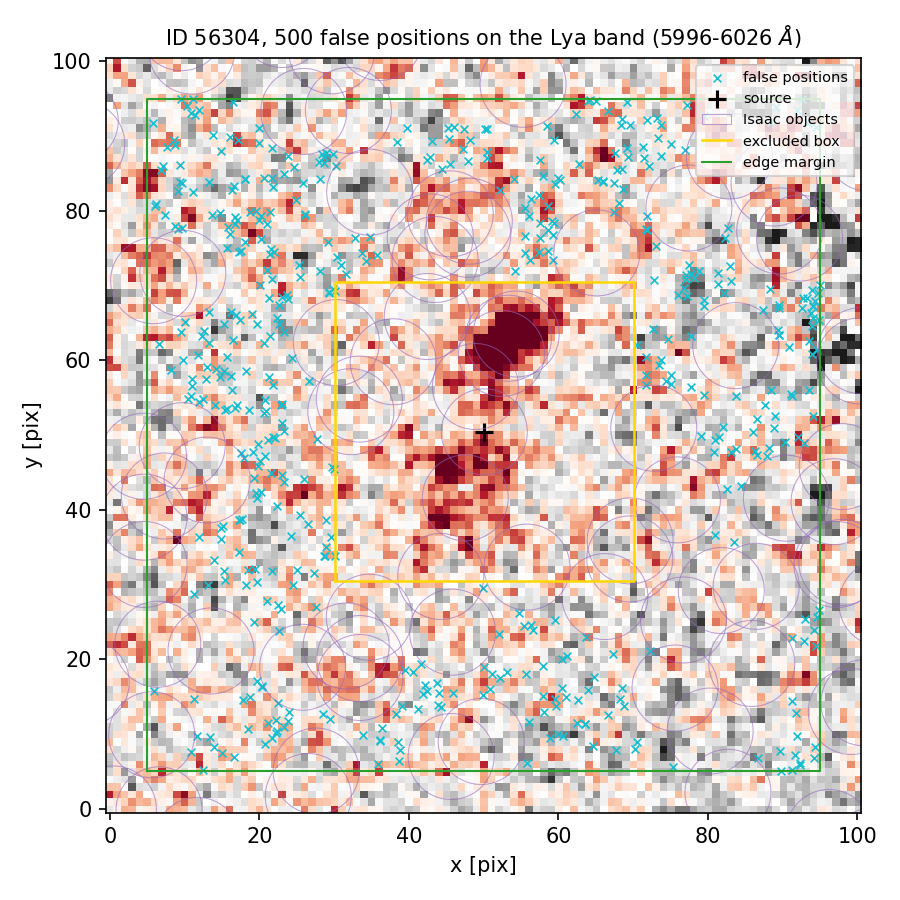

Values plotted in this chart, from the file beside it:
index, ra, dec, x_pix, y_pix, nearest_isaac_arcsec
0, 150.1, 2.366, 28.95, 87.76, 1.259
1, 150.1, 2.362, 61.13, 20.49, 1.88
2, 150.1, 2.366, 11.9, 93.45, 1.594
3, 150.1, 2.365, 17.29, 74.54, 1.616
4, 150.1, 2.363, 13.15, 29.93, 1.762
5, 150.1, 2.362, 62.57, 14.52, 2.627
6, 150.1, 2.366, 45.31, 89.65, 2.011
7, 150.1, 2.365, 77.26, 68.55, 1.844
8, 150.1, 2.364, 16.77, 53.66, 1.746
9, 150.1, 2.365, 81.38, 71.63, 1.916
10, 150.1, 2.366, 57.59, 86.82, 2.072
11, 150.1, 2.361, 89.76, 5.035, 1.525
12, 150.1, 2.364, 24.33, 60.27, 1.265
13, 150.1, 2.363, 14.88, 37.6, 1.329
14, 150.1, 2.361, 64.61, 8.435, 2.686
15, 150.1, 2.362, 68.77, 13.73, 1.449
16, 150.1, 2.366, 8.531, 89.49, 2.423
17, 150.1, 2.365, 6.211, 80.93, 1.991
18, 150.1, 2.366, 47.31, 91, 1.984
19, 150.1, 2.361, 58.85, 9.476, 1.839
20, 150.1, 2.364, 14.14, 58.83, 2.236
21, 150.1, 2.363, 13.89, 33.25, 1.865
22, 150.1, 2.366, 20, 89.1, 1.452
23, 150.1, 2.362, 92.83, 22.39, 1.512
24, 150.1, 2.366, 50.47, 87.81, 1.903
25, 150.1, 2.365, 28.15, 71.88, 1.951
26, 150.1, 2.362, 62.49, 11.46, 2.611
27, 150.1, 2.365, 94.03, 65.59, 1.55
28, 150.1, 2.363, 84.42, 43.24, 1.26
29, 150.1, 2.363, 19.41, 32.11, 2.493
30, 150.1, 2.362, 45.96, 15.44, 1.485
31, 150.1, 2.364, 94.56, 61.38, 1.182
32, 150.1, 2.362, 24.01, 13.02, 1.235
33, 150.1, 2.365, 73, 75.23, 1.358
34, 150.1, 2.366, 62.8, 86.28, 2.43
35, 150.1, 2.362, 60.52, 20.06, 2.02
36, 150.1, 2.363, 28.93, 38.68, 2.854
37, 150.1, 2.366, 18.07, 84.31, 2.386
38, 150.1, 2.361, 70.28, 7.961, 1.954
39, 150.1, 2.365, 21.4, 74.19, 2.385
40, 150.1, 2.364, 75.04, 57.98, 1.485
41, 150.1, 2.365, 9.657, 77.64, 1.202
42, 150.1, 2.365, 71.79, 79.26, 1.154
43, 150.1, 2.362, 59.52, 25.2, 1.484
44, 150.1, 2.365, 55.55, 74.33, 1.614
45, 150.1, 2.364, 23.31, 63.8, 1.426
46, 150.1, 2.362, 63.69, 23, 1.192
47, 150.1, 2.366, 20.6, 84.42, 2.068
48, 150.1, 2.362, 22.6, 23.75, 1.153
49, 150.1, 2.361, 94.33, 8.215, 1.364
50, 150.1, 2.364, 87.69, 54.02, 1.777
51, 150.1, 2.365, 32.76, 76.34, 1.292
52, 150.1, 2.364, 79.02, 49.93, 1.269
53, 150.1, 2.365, 20.19, 79.26, 2.586
54, 150.1, 2.362, 56.06, 11.68, 1.385
55, 150.1, 2.363, 83.45, 35.74, 1.338
56, 150.1, 2.366, 28.65, 87.16, 1.339
57, 150.1, 2.364, 23.02, 54.16, 1.855
58, 150.1, 2.366, 63.92, 94.72, 1.784
59, 150.1, 2.366, 71.42, 87.03, 1.799
... 440 more rows
